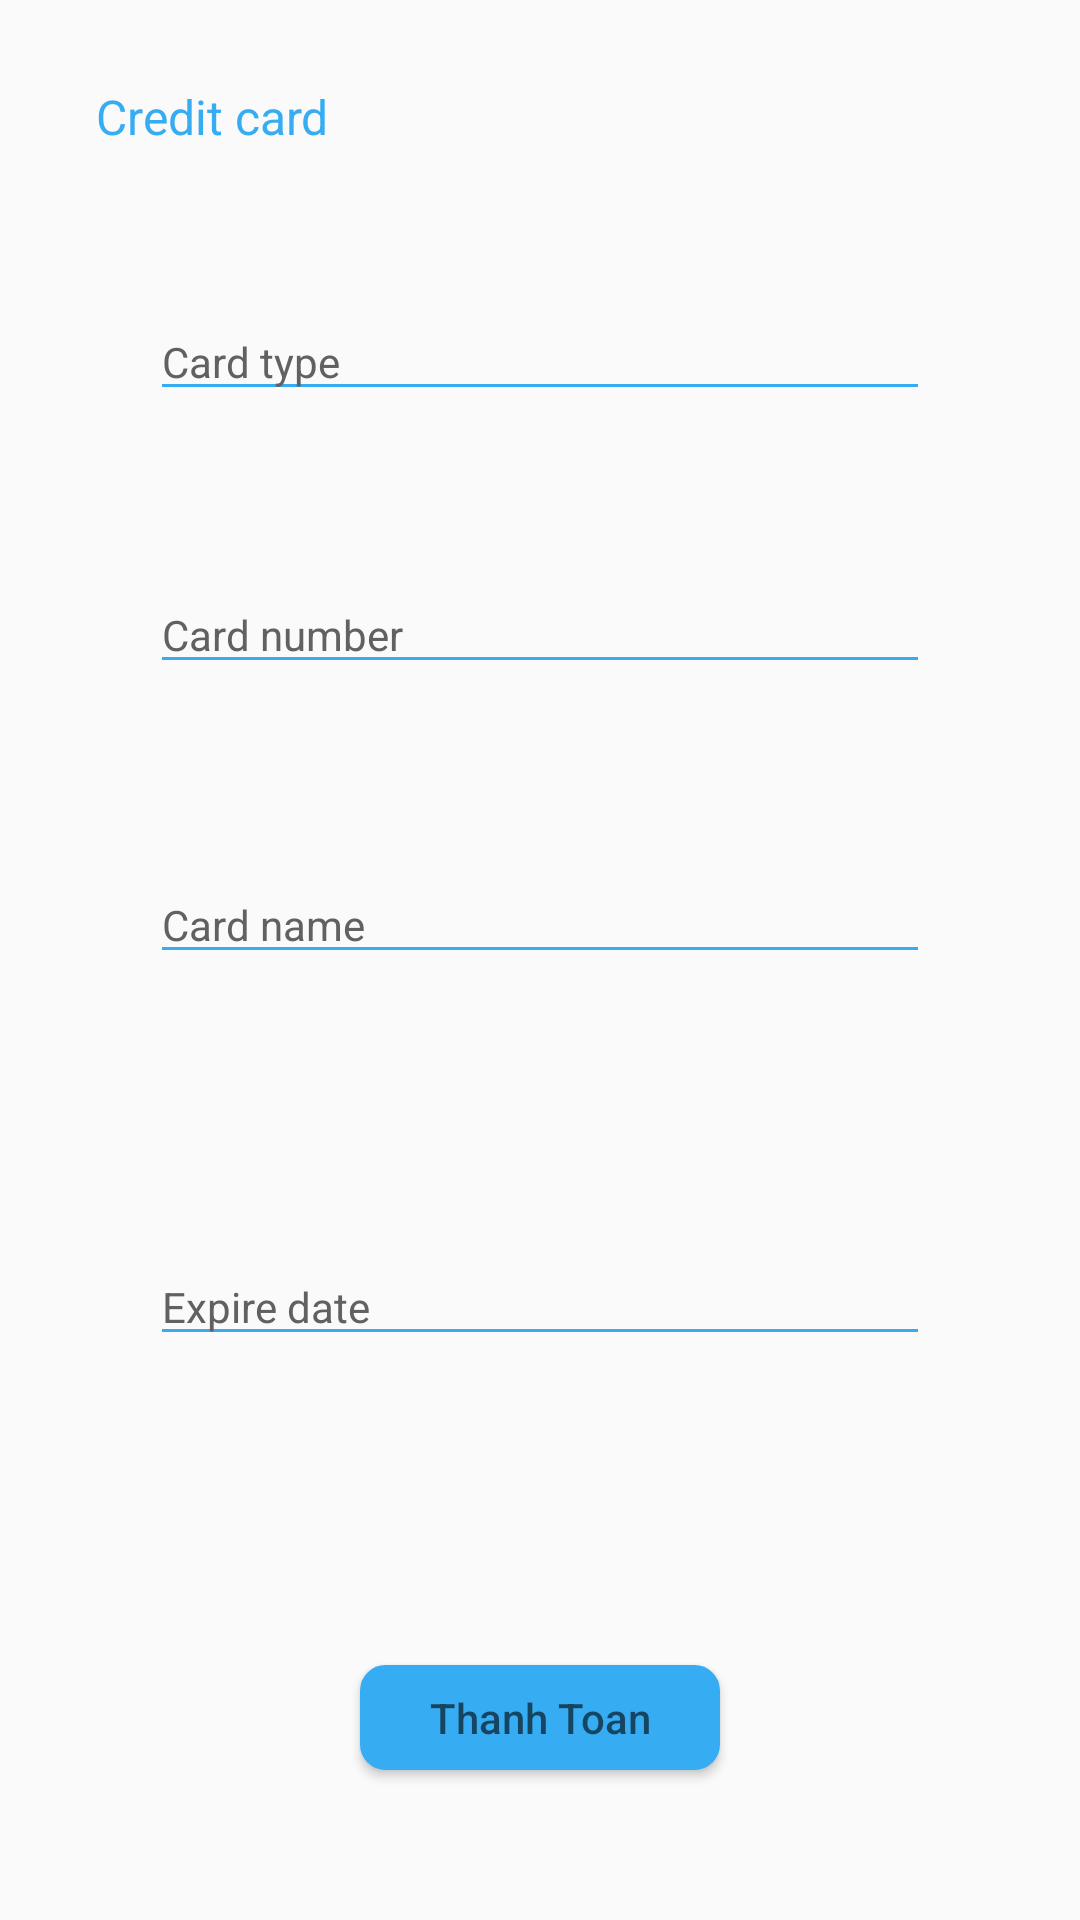

Write the Android layout XML for this screen, with the resource values it uses.
<!-- AndroidManifest.xml: application theme AppTheme -->
<!-- res/layout/activity_card.xml -->
<?xml version="1.0" encoding="utf-8"?>
<android.support.constraint.ConstraintLayout xmlns:android="http://schemas.android.com/apk/res/android"
    xmlns:app="http://schemas.android.com/apk/res-auto"
    xmlns:tools="http://schemas.android.com/tools"
    android:layout_width="match_parent"
    android:layout_height="match_parent"
    tools:context="com.example.nttungg.bookstore.screen.CardActivity">

    <EditText
        android:id="@+id/editText"
        android:layout_width="0dp"
        android:layout_height="wrap_content"
        android:layout_marginBottom="8dp"
        android:layout_marginEnd="50dp"
        android:layout_marginStart="50dp"
        android:ems="10"
        android:hint="Card type"
        android:textSize="14sp"
        android:theme="@style/EditText"
        android:textColor="@color/colorPrimary"
        android:inputType="textPersonName"
        app:layout_constraintBottom_toTopOf="@+id/button5"
        app:layout_constraintEnd_toEndOf="parent"
        app:layout_constraintHorizontal_bias="0.503"
        app:layout_constraintStart_toStartOf="parent"
        app:layout_constraintTop_toBottomOf="@+id/textView"
        app:layout_constraintVertical_bias="0.111" />

    <EditText
        android:id="@+id/editText2"
        android:layout_width="0dp"
        android:layout_height="wrap_content"
        android:layout_marginBottom="8dp"
        android:layout_marginEnd="50dp"
        android:layout_marginStart="50dp"
        android:layout_marginTop="8dp"
        android:ems="10"
        android:hint="Card number "
        android:textSize="14sp"
        android:theme="@style/EditText"
        android:textColor="@color/colorPrimary"
        android:inputType="textPersonName"
        app:layout_constraintBottom_toTopOf="@+id/button5"
        app:layout_constraintEnd_toEndOf="parent"
        app:layout_constraintHorizontal_bias="0.503"
        app:layout_constraintStart_toStartOf="parent"
        app:layout_constraintTop_toBottomOf="@+id/editText"
        app:layout_constraintVertical_bias="0.128" />

    <EditText
        android:id="@+id/editText3"
        android:layout_width="0dp"
        android:layout_height="wrap_content"
        android:layout_marginBottom="8dp"
        android:layout_marginEnd="50dp"
        android:layout_marginStart="50dp"
        android:layout_marginTop="8dp"
        android:ems="10"
        android:hint="Card name"
        android:textSize="14sp"
        android:inputType="textPersonName"
        android:theme="@style/EditText"
        android:textColor="@color/colorPrimary"
        app:layout_constraintBottom_toTopOf="@+id/button5"
        app:layout_constraintEnd_toEndOf="parent"
        app:layout_constraintHorizontal_bias="0.503"
        app:layout_constraintStart_toStartOf="parent"
        app:layout_constraintTop_toBottomOf="@+id/editText2"
        app:layout_constraintVertical_bias="0.191" />

    <EditText
        android:id="@+id/editText4"
        android:layout_width="0dp"
        android:layout_height="wrap_content"
        android:layout_marginBottom="24dp"
        android:layout_marginEnd="50dp"
        android:layout_marginStart="50dp"
        android:layout_marginTop="8dp"
        android:ems="10"
        android:hint="Expire date"
        android:inputType="textPersonName"
        android:textColor="@color/colorPrimary"
        android:textSize="14sp"
        android:theme="@style/EditText"
        app:layout_constraintBottom_toTopOf="@+id/button5"
        app:layout_constraintEnd_toEndOf="parent"
        app:layout_constraintHorizontal_bias="0.0"
        app:layout_constraintStart_toStartOf="parent"
        app:layout_constraintTop_toBottomOf="@+id/editText3"
        app:layout_constraintVertical_bias="0.514" />

    <TextView
        android:id="@+id/textView"
        android:layout_width="0dp"
        android:layout_height="wrap_content"
        android:layout_marginEnd="8dp"
        android:layout_marginStart="32dp"
        android:layout_marginTop="28dp"
        android:text="Credit card"
        android:textSize="16sp"
        android:textColor="@color/colorPrimary"
        app:layout_constraintEnd_toEndOf="parent"
        app:layout_constraintHorizontal_bias="0.106"
        app:layout_constraintStart_toStartOf="parent"
        app:layout_constraintTop_toTopOf="parent" />

    <Button
        android:id="@+id/button5"
        android:layout_width="120dp"
        android:layout_height="35dp"
        android:layout_marginBottom="50dp"
        android:layout_marginEnd="8dp"
        android:layout_marginStart="8dp"
        android:background="@drawable/layout_boder_button"
        android:hint="Thanh Toan"
        android:textAllCaps="false"
        android:textColor="@color/colorWhite"
        app:layout_constraintBottom_toBottomOf="parent"
        app:layout_constraintEnd_toEndOf="parent"
        app:layout_constraintStart_toStartOf="parent" />
</android.support.constraint.ConstraintLayout>
<!-- resources referenced by this layout -->
<resources>
  <color name="colorPrimary">#36ACF2</color>
  <color name="colorWhite">#ffffff</color>
  <!-- drawable layout_boder_button (drawable-v24) -->
  <?xml version="1.0" encoding="utf-8"?>
  <shape xmlns:android="http://schemas.android.com/apk/res/android">
  <solid android:color="@color/colorPrimary"/>
  <stroke android:width="1dip" android:color="@color/colorPrimary" />
  <corners android:radius="8dip"/>
  <padding android:left="0dip" android:top="0dip" android:right="0dip" android:bottom="0dip" />
  </shape>
  <style name="EditText" parent="Widget.AppCompat.EditText">
          <item name="android:textColor">@color/colorPrimary</item>
          <item name="android:textColorHint">#616161</item>
          <item name="colorAccent">@color/colorPrimary</item>
          <item name="colorControlNormal">@color/colorPrimary</item>
          <item name="colorControlActivated">@color/colorPrimary</item>
      </style>
  <style name="AppTheme" parent="Theme.AppCompat.Light.DarkActionBar">
          
          <item name="colorPrimary">@color/colorPrimary</item>
          <item name="colorPrimaryDark">@color/colorPrimaryDark</item>
          <item name="colorAccent">@color/colorAccent</item>
      </style>
  <color name="colorPrimaryDark">#0f77b4</color>
  <color name="colorAccent">#0f77b4</color>
</resources>
